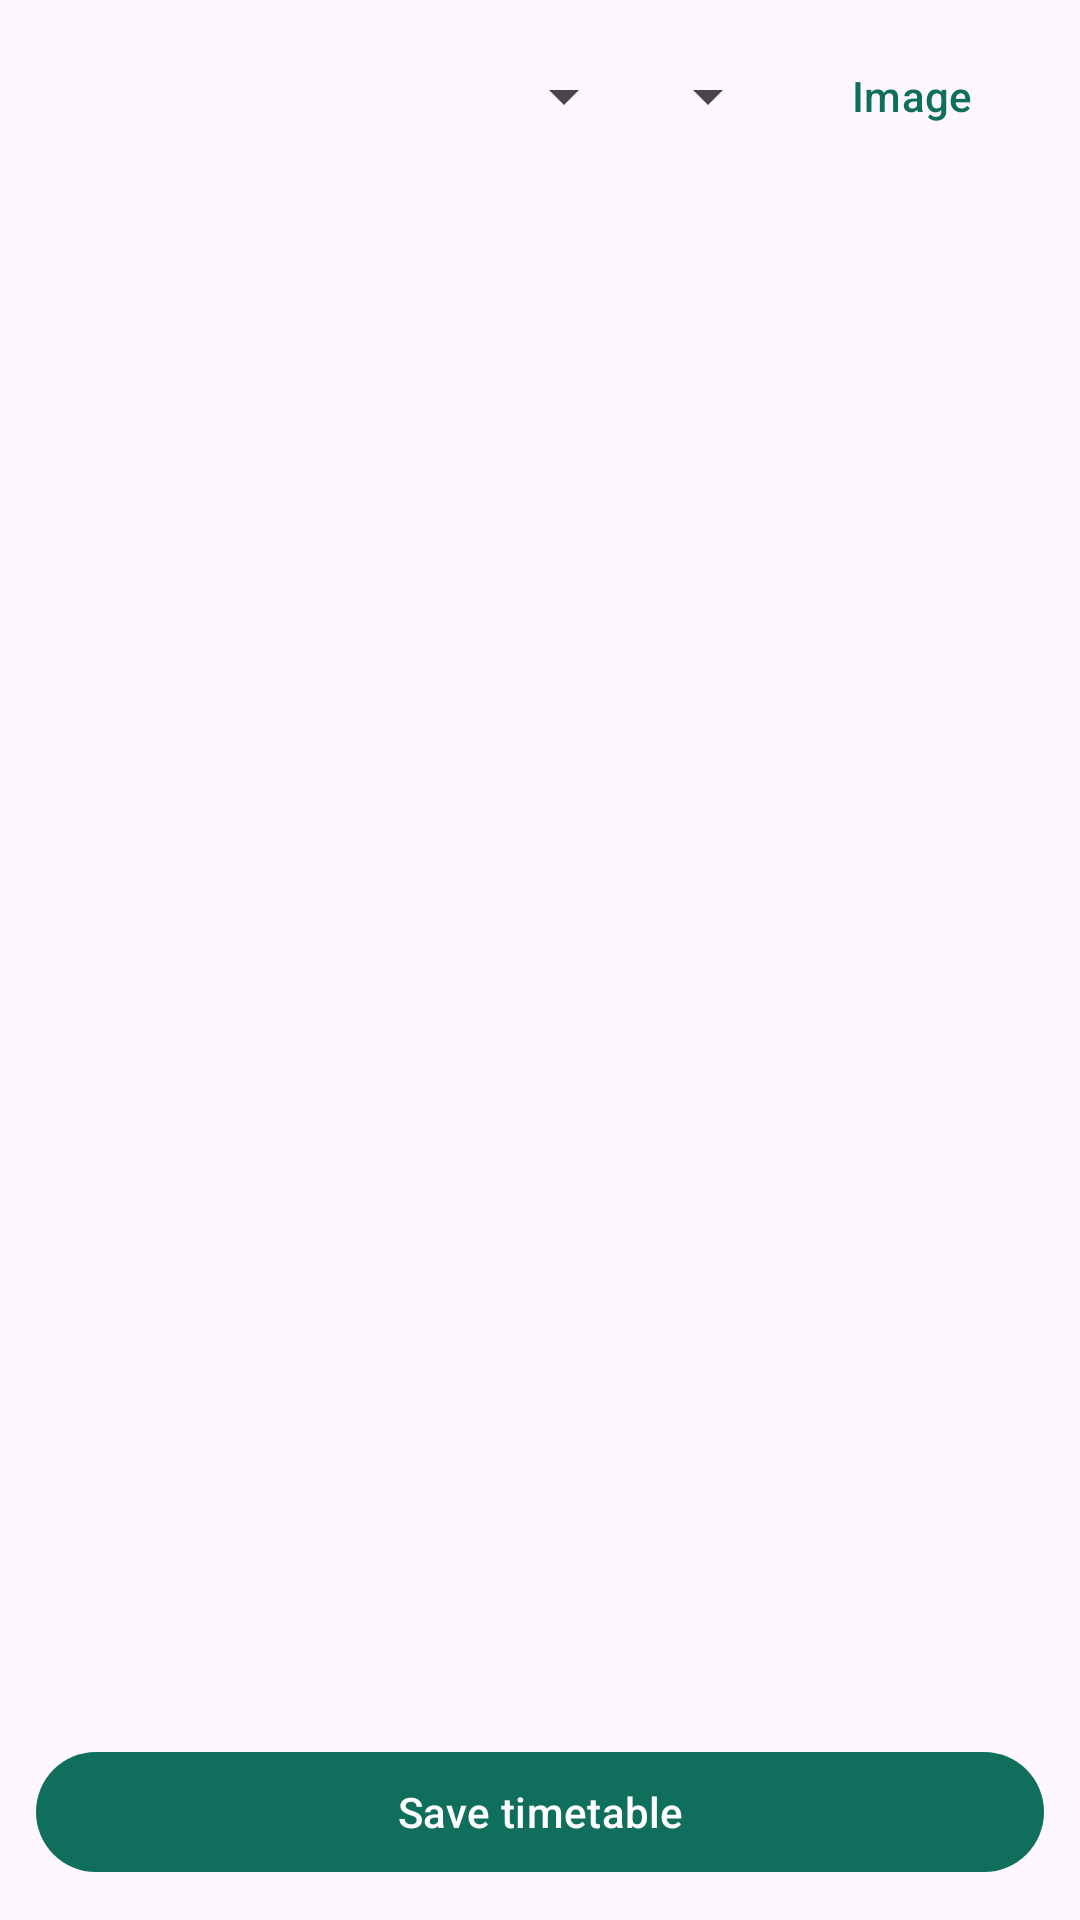

Write the Android layout XML for this screen, with the resource values it uses.
<!-- AndroidManifest.xml: application theme Theme.PrayerAlerts -->
<!-- res/layout/activity_review.xml -->
<?xml version="1.0" encoding="utf-8"?>
<LinearLayout xmlns:android="http://schemas.android.com/apk/res/android"
    android:layout_width="match_parent"
    android:layout_height="match_parent"
    android:orientation="vertical">

    <LinearLayout
        android:layout_width="match_parent"
        android:layout_height="wrap_content"
        android:orientation="horizontal"
        android:gravity="center_vertical"
        android:paddingStart="12dp"
        android:paddingEnd="12dp"
        android:paddingTop="8dp">

        <Spinner
            android:id="@+id/spMonth"
            android:layout_width="0dp"
            android:layout_height="48dp"
            android:layout_weight="1" />

        <Spinner
            android:id="@+id/spYear"
            android:layout_width="wrap_content"
            android:layout_height="48dp" />

        <com.google.android.material.button.MaterialButton
            android:id="@+id/btnImage"
            style="@style/Widget.Material3.Button.TextButton"
            android:layout_width="wrap_content"
            android:layout_height="wrap_content"
            android:text="@string/show_image" />
    </LinearLayout>

    <TextView
        android:id="@+id/tvStatus"
        android:layout_width="match_parent"
        android:layout_height="wrap_content"
        android:paddingStart="16dp"
        android:paddingEnd="16dp"
        android:paddingBottom="6dp"
        android:textSize="13sp" />

    <ScrollView
        android:id="@+id/scroll"
        android:layout_width="match_parent"
        android:layout_height="0dp"
        android:layout_weight="1">

        <LinearLayout
            android:layout_width="match_parent"
            android:layout_height="wrap_content"
            android:orientation="vertical">

            <ImageView
                android:id="@+id/ivSource"
                android:layout_width="match_parent"
                android:layout_height="wrap_content"
                android:adjustViewBounds="true"
                android:contentDescription="@string/show_image"
                android:visibility="gone" />

            <TableLayout
                android:id="@+id/grid"
                android:layout_width="match_parent"
                android:layout_height="wrap_content"
                android:paddingStart="6dp"
                android:paddingEnd="6dp"
                android:shrinkColumns="*"
                android:stretchColumns="*" />
        </LinearLayout>
    </ScrollView>

    <com.google.android.material.button.MaterialButton
        android:id="@+id/btnSave"
        android:layout_width="match_parent"
        android:layout_height="wrap_content"
        android:layout_margin="12dp"
        android:text="@string/save_timetable" />
</LinearLayout>
<!-- resources referenced by this layout -->
<resources>
  <string name="save_timetable">Save timetable</string>
  <string name="show_image">Image</string>
  <style name="Theme.PrayerAlerts" parent="Theme.Material3.DayNight">
          <item name="colorPrimary">@color/brand</item>
          <item name="colorPrimaryContainer">@color/brand_light</item>
          <item name="colorOnPrimaryContainer">#00201A</item>
      </style>
  <color name="brand">#0F6E5C</color>
  <color name="brand_light">#CDEBE3</color>
</resources>
